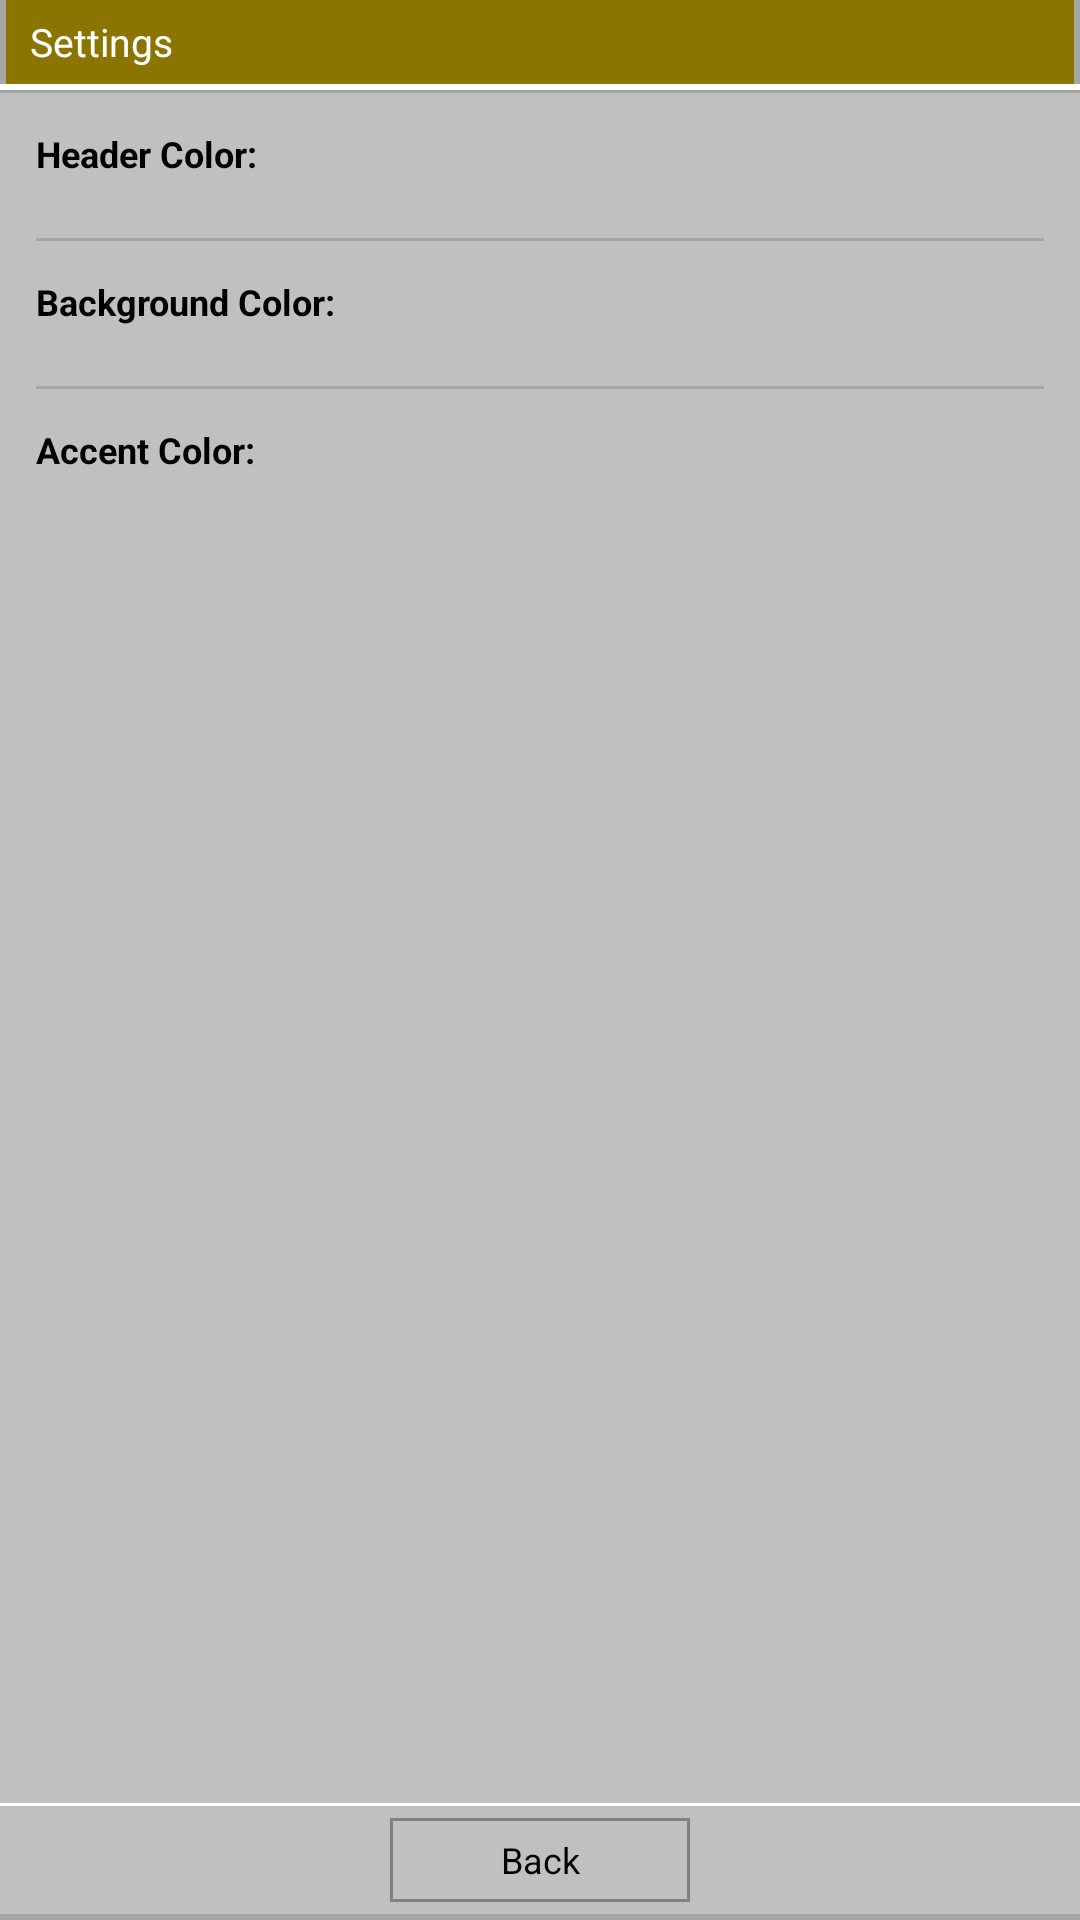

Android layout source for this screen:
<!-- AndroidManifest.xml: application theme Theme.Kteb -->
<!-- res/layout/activity_settings.xml -->
<?xml version="1.0" encoding="utf-8"?>
<LinearLayout xmlns:android="http://schemas.android.com/apk/res/android"
    android:id="@+id/root_layout"
    android:layout_width="match_parent"
    android:layout_height="match_parent"
    android:background="@color/c0c0c0"
    android:orientation="vertical">

    <LinearLayout
        android:id="@+id/header_bar"
        android:layout_width="match_parent"
        android:layout_height="wrap_content"
        android:background="@color/golden_dark"
        android:orientation="horizontal">

        <View
            android:layout_width="2dp"
            android:layout_height="28dp"
            android:background="@color/xpgroove" />

        <TextView
            android:layout_width="0dp"
            android:layout_height="28dp"
            android:layout_weight="1"
            android:gravity="center_vertical"
            android:paddingStart="8dp"
            android:text="Settings"
            android:textColor="@color/white"
            android:textSize="13sp" />

        <View
            android:layout_width="2dp"
            android:layout_height="28dp"
            android:background="@color/xpgroove" />

    </LinearLayout>

    <View
        android:layout_width="match_parent"
        android:layout_height="2dp"
        android:background="@color/white" />

    <View
        android:layout_width="match_parent"
        android:layout_height="1dp"
        android:background="@color/xpgroove" />

    <ScrollView
        android:layout_width="match_parent"
        android:layout_height="0dp"
        android:layout_weight="1">

        <LinearLayout
            android:layout_width="match_parent"
            android:layout_height="wrap_content"
            android:background="@color/c0c0c0"
            android:orientation="vertical"
            android:padding="12dp">

            <TextView
                android:layout_width="wrap_content"
                android:layout_height="wrap_content"
                android:layout_marginBottom="8dp"
                android:text="Header Color:"
                android:textColor="@color/black"
                android:textSize="12sp"
                android:textStyle="bold" />

            <LinearLayout
                android:id="@+id/header_colors"
                android:layout_width="match_parent"
                android:layout_height="wrap_content"
                android:orientation="horizontal" />

            <View
                android:layout_width="match_parent"
                android:layout_height="1dp"
                android:layout_marginTop="12dp"
                android:layout_marginBottom="12dp"
                android:background="@color/xpgroove" />

            <TextView
                android:layout_width="wrap_content"
                android:layout_height="wrap_content"
                android:layout_marginBottom="8dp"
                android:text="Background Color:"
                android:textColor="@color/black"
                android:textSize="12sp"
                android:textStyle="bold" />

            <LinearLayout
                android:id="@+id/bg_colors"
                android:layout_width="match_parent"
                android:layout_height="wrap_content"
                android:orientation="horizontal" />

            <View
                android:layout_width="match_parent"
                android:layout_height="1dp"
                android:layout_marginTop="12dp"
                android:layout_marginBottom="12dp"
                android:background="@color/xpgroove" />

            <TextView
                android:layout_width="wrap_content"
                android:layout_height="wrap_content"
                android:layout_marginBottom="8dp"
                android:text="Accent Color:"
                android:textColor="@color/black"
                android:textSize="12sp"
                android:textStyle="bold" />

            <LinearLayout
                android:id="@+id/accent_colors"
                android:layout_width="match_parent"
                android:layout_height="wrap_content"
                android:orientation="horizontal" />

        </LinearLayout>

    </ScrollView>

    <View
        android:layout_width="match_parent"
        android:layout_height="1dp"
        android:background="@color/white" />

    <LinearLayout
        android:layout_width="match_parent"
        android:layout_height="36dp"
        android:background="@color/c0c0c0"
        android:gravity="center"
        android:orientation="horizontal"
        android:padding="2dp">

        <TextView
            android:id="@+id/btn_back"
            android:layout_width="100dp"
            android:layout_height="28dp"
            android:background="@drawable/btn_classic"
            android:gravity="center"
            android:text="Back"
            android:textColor="@color/black"
            android:textSize="12sp" />

    </LinearLayout>

    <View
        android:layout_width="match_parent"
        android:layout_height="2dp"
        android:background="@color/xpgroove" />

</LinearLayout>
<!-- resources referenced by this layout -->
<resources>
  <color name="black">#FF000000</color>
  <color name="c0c0c0">#C0C0C0</color>
  <color name="golden_dark">#8B7500</color>
  <color name="white">#FFFFFFFF</color>
  <color name="xpgroove">#A6A6A6</color>
  <!-- drawable btn_classic: vector/xml drawable (drawable, 2887 chars, omitted) -->
  <style name="Theme.Kteb" parent="Base.Theme.Kteb" />
  <style name="Base.Theme.Kteb" parent="Theme.Material3.DayNight.NoActionBar">
          <item name="colorPrimary">@color/winblue</item>
          <item name="colorPrimaryContainer">@color/c0c0c0</item>
          <item name="colorOnPrimaryContainer">@color/white</item>
          <item name="colorSecondary">@color/xpgreen</item>
          <item name="android:colorBackground">@color/c0c0c0</item>
          <item name="colorSurface">@color/c0c0c0</item>
          <item name="colorOnSurface">@color/black</item>
          <item name="android:windowBackground">@color/c0c0c0</item>
      </style>
  <color name="winblue">#003399</color>
  <color name="xpgreen">#8B7500</color>
</resources>
